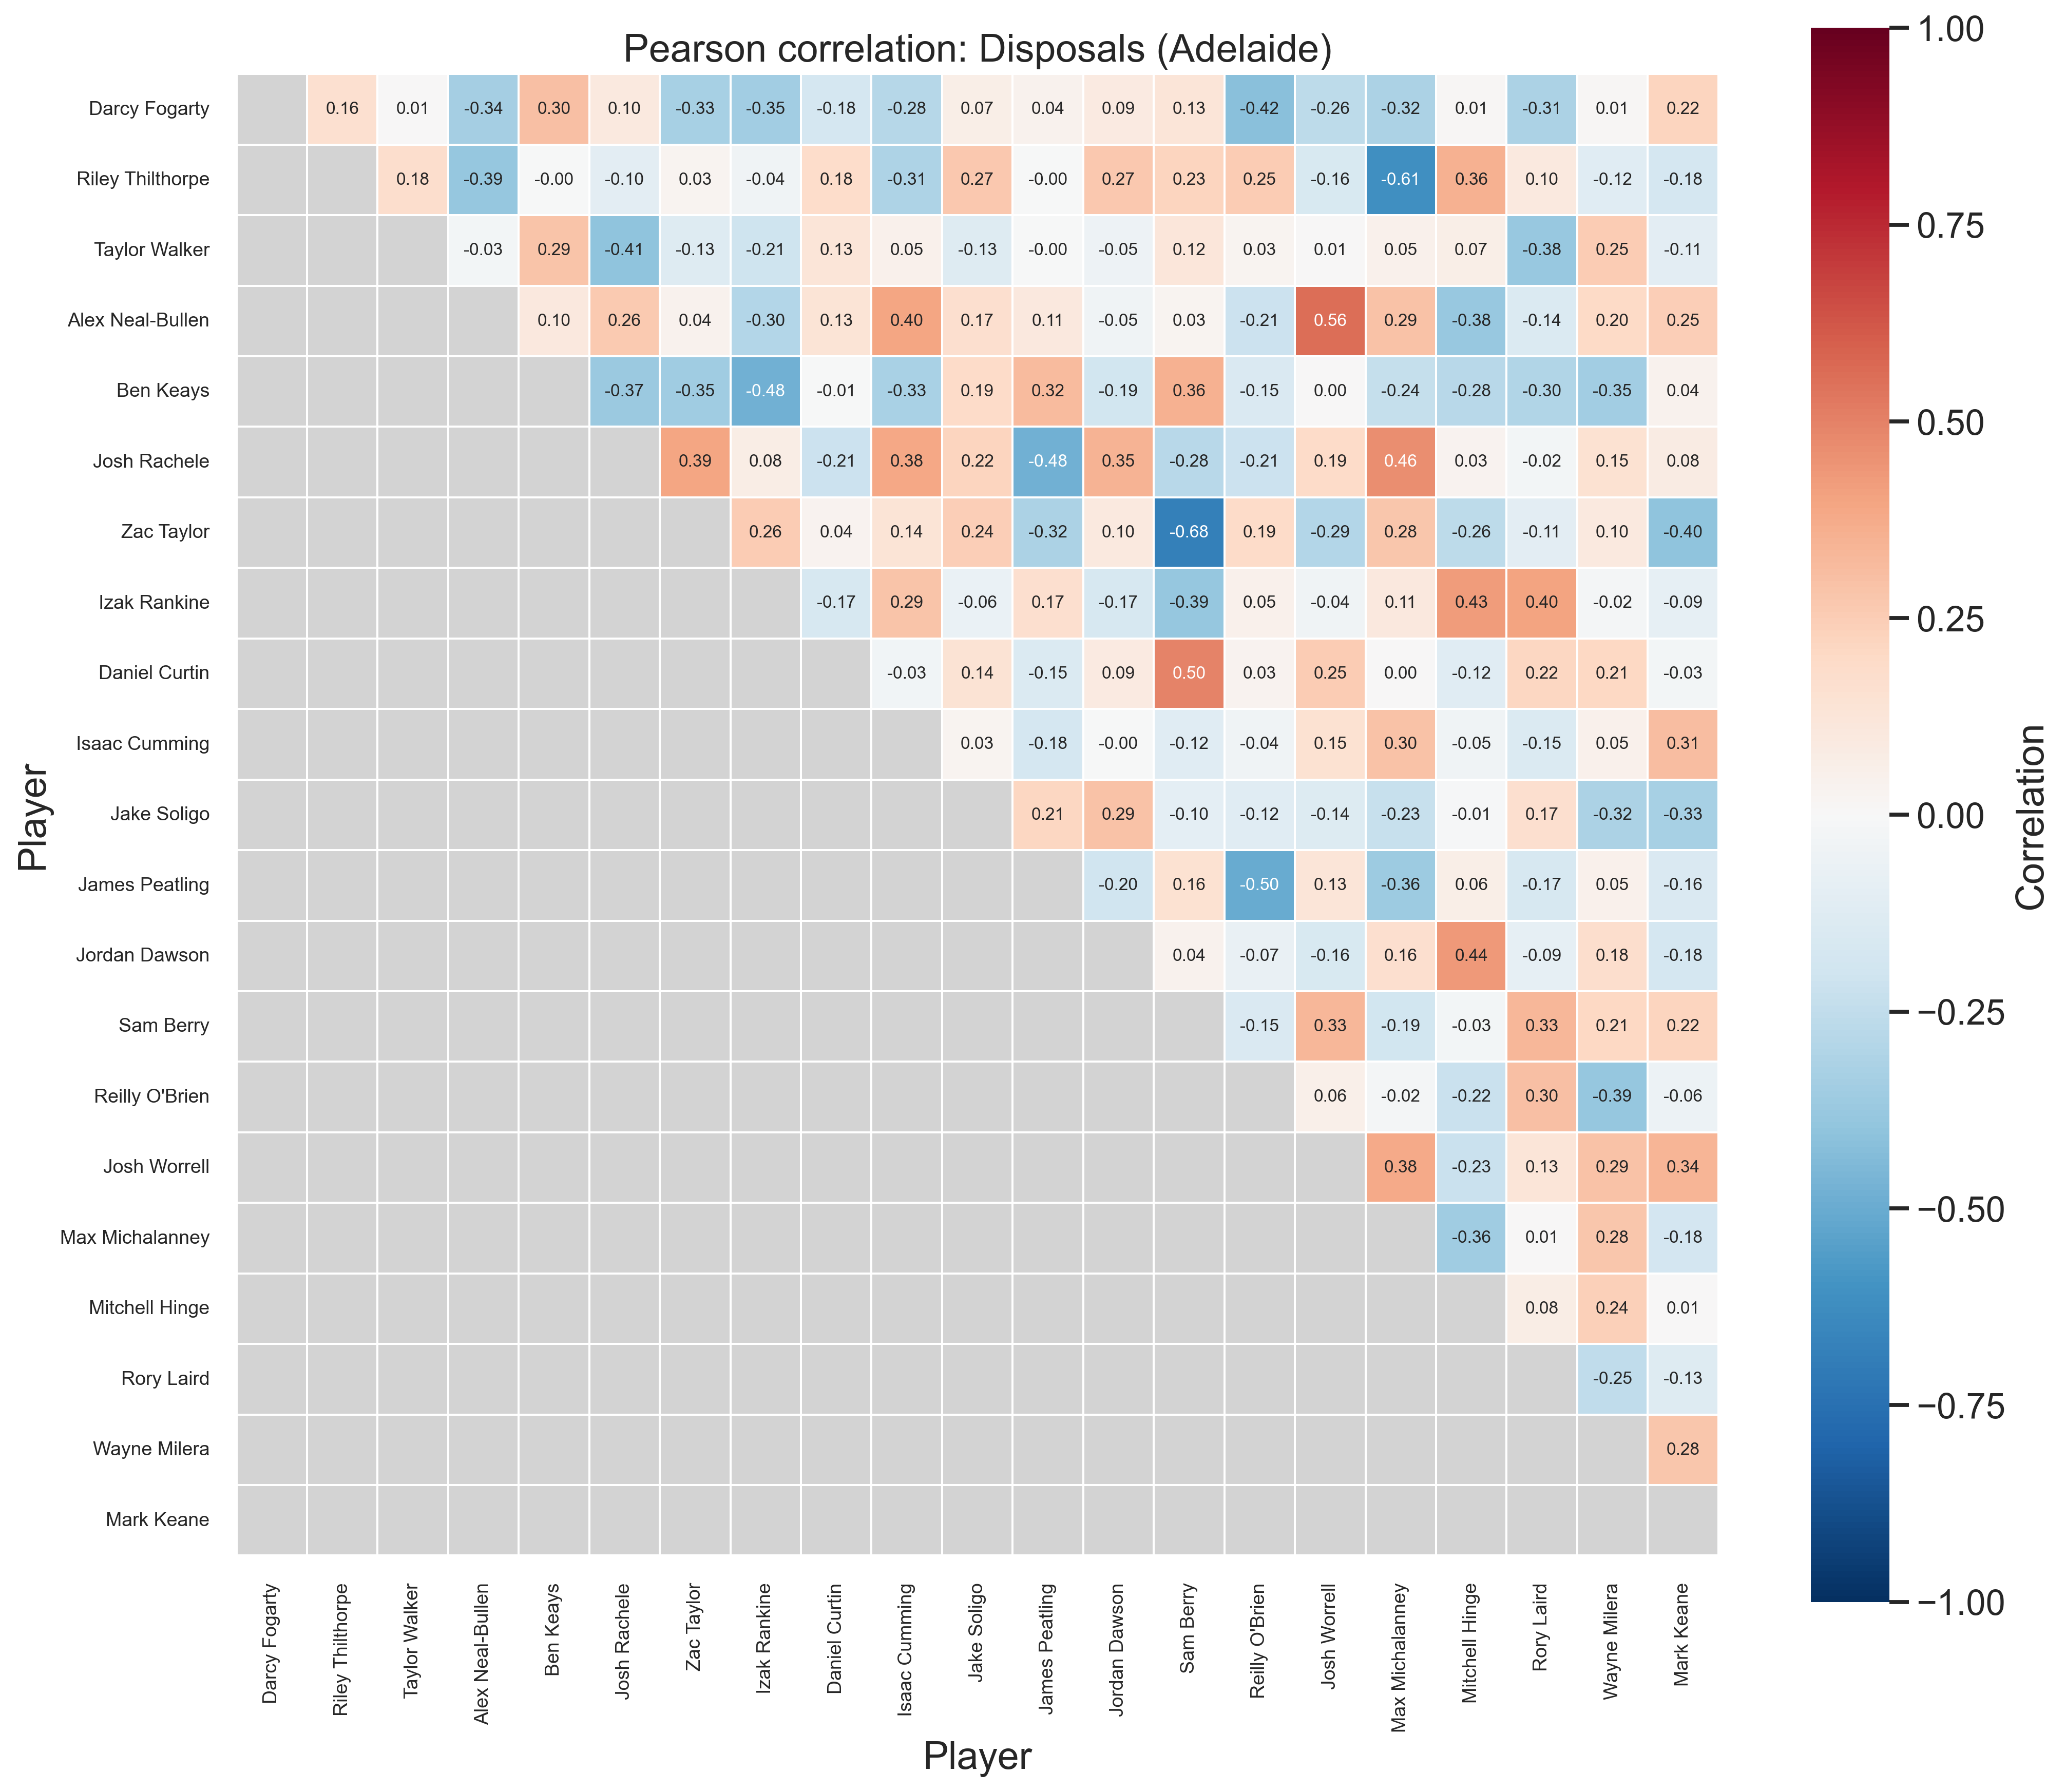

Data behind this chart, as committed beside it:
Player, Darcy Fogarty, Riley Thilthorpe, Taylor Walker, Alex Neal-Bullen, Ben Keays, Josh Rachele, Zac Taylor, Izak Rankine, Daniel Curtin, Isaac Cumming, Jake Soligo, James Peatling, Jordan Dawson, Sam Berry, Reilly O'Brien, Josh Worrell, Max Michalanney, Mitchell Hinge, Rory Laird, Wayne Milera, Mark Keane
Darcy Fogarty, 1.000, 0.161, 0.007, -0.339, 0.301, 0.098, -0.335, -0.351, -0.177, -0.284, 0.068, 0.041, 0.090, 0.129, -0.419, -0.264, -0.316, 0.012, -0.314, 0.014, 0.222
Riley Thilthorpe, 0.161, 1.000, 0.179, -0.389, -0.001, -0.104, 0.029, -0.042, 0.183, -0.306, 0.272, -0.003, 0.267, 0.225, 0.254, -0.163, -0.612, 0.357, 0.096, -0.122, -0.178
Taylor Walker, 0.007, 0.179, 1.000, -0.028, 0.285, -0.406, -0.127, -0.210, 0.128, 0.052, -0.126, -0.002, -0.047, 0.124, 0.031, 0.005, 0.051, 0.069, -0.375, 0.254, -0.106
Alex Neal-Bullen, -0.339, -0.389, -0.028, 1.000, 0.104, 0.258, 0.041, -0.295, 0.134, 0.398, 0.166, 0.107, -0.046, 0.025, -0.212, 0.555, 0.293, -0.383, -0.145, 0.197, 0.249
Ben Keays, 0.301, -0.001, 0.285, 0.104, 1.000, -0.369, -0.354, -0.481, -0.007, -0.328, 0.191, 0.319, -0.192, 0.356, -0.154, 0.004, -0.241, -0.276, -0.299, -0.347, 0.045
Josh Rachele, 0.098, -0.104, -0.406, 0.258, -0.369, 1.000, 0.394, 0.077, -0.215, 0.383, 0.221, -0.477, 0.347, -0.276, -0.213, 0.189, 0.463, 0.032, -0.025, 0.151, 0.084
Zac Taylor, -0.335, 0.029, -0.127, 0.041, -0.354, 0.394, 1.000, 0.257, 0.037, 0.136, 0.243, -0.320, 0.097, -0.683, 0.192, -0.291, 0.275, -0.260, -0.108, 0.101, -0.402
Izak Rankine, -0.351, -0.042, -0.210, -0.295, -0.481, 0.077, 0.257, 1.000, -0.168, 0.287, -0.065, 0.171, -0.170, -0.390, 0.053, -0.040, 0.108, 0.425, 0.401, -0.018, -0.090
Daniel Curtin, -0.177, 0.183, 0.128, 0.134, -0.007, -0.215, 0.037, -0.168, 1.000, -0.033, 0.142, -0.148, 0.088, 0.498, 0.034, 0.252, 0.002, -0.118, 0.216, 0.208, -0.027
Isaac Cumming, -0.284, -0.306, 0.052, 0.398, -0.328, 0.383, 0.136, 0.287, -0.033, 1.000, 0.027, -0.179, -0.004, -0.118, -0.040, 0.153, 0.297, -0.046, -0.146, 0.052, 0.309
Jake Soligo, 0.068, 0.272, -0.126, 0.166, 0.191, 0.221, 0.243, -0.065, 0.142, 0.027, 1.000, 0.214, 0.295, -0.099, -0.118, -0.140, -0.233, -0.011, 0.168, -0.316, -0.331
James Peatling, 0.041, -0.003, -0.002, 0.107, 0.319, -0.477, -0.320, 0.171, -0.148, -0.179, 0.214, 1.000, -0.201, 0.155, -0.501, 0.127, -0.361, 0.064, -0.168, 0.050, -0.155
Jordan Dawson, 0.090, 0.267, -0.047, -0.046, -0.192, 0.347, 0.097, -0.170, 0.088, -0.004, 0.295, -0.201, 1.000, 0.044, -0.071, -0.163, 0.164, 0.437, -0.093, 0.176, -0.176
Sam Berry, 0.129, 0.225, 0.124, 0.025, 0.356, -0.276, -0.683, -0.390, 0.498, -0.118, -0.099, 0.155, 0.044, 1.000, -0.152, 0.333, -0.189, -0.030, 0.332, 0.209, 0.221
Reilly O'Brien, -0.419, 0.254, 0.031, -0.212, -0.154, -0.213, 0.192, 0.053, 0.034, -0.040, -0.118, -0.501, -0.071, -0.152, 1.000, 0.059, -0.020, -0.221, 0.297, -0.390, -0.056
Josh Worrell, -0.264, -0.163, 0.005, 0.555, 0.004, 0.189, -0.291, -0.040, 0.252, 0.153, -0.140, 0.127, -0.163, 0.333, 0.059, 1.000, 0.379, -0.227, 0.129, 0.293, 0.338
Max Michalanney, -0.316, -0.612, 0.051, 0.293, -0.241, 0.463, 0.275, 0.108, 0.002, 0.297, -0.233, -0.361, 0.164, -0.189, -0.020, 0.379, 1.000, -0.358, 0.006, 0.281, -0.185
Mitchell Hinge, 0.012, 0.357, 0.069, -0.383, -0.276, 0.032, -0.260, 0.425, -0.118, -0.046, -0.011, 0.064, 0.437, -0.030, -0.221, -0.227, -0.358, 1.000, 0.076, 0.241, 0.007
Rory Laird, -0.314, 0.096, -0.375, -0.145, -0.299, -0.025, -0.108, 0.401, 0.216, -0.146, 0.168, -0.168, -0.093, 0.332, 0.297, 0.129, 0.006, 0.076, 1.000, -0.251, -0.130
Wayne Milera, 0.014, -0.122, 0.254, 0.197, -0.347, 0.151, 0.101, -0.018, 0.208, 0.052, -0.316, 0.050, 0.176, 0.209, -0.390, 0.293, 0.281, 0.241, -0.251, 1.000, 0.277
Mark Keane, 0.222, -0.178, -0.106, 0.249, 0.045, 0.084, -0.402, -0.090, -0.027, 0.309, -0.331, -0.155, -0.176, 0.221, -0.056, 0.338, -0.185, 0.007, -0.130, 0.277, 1.000
